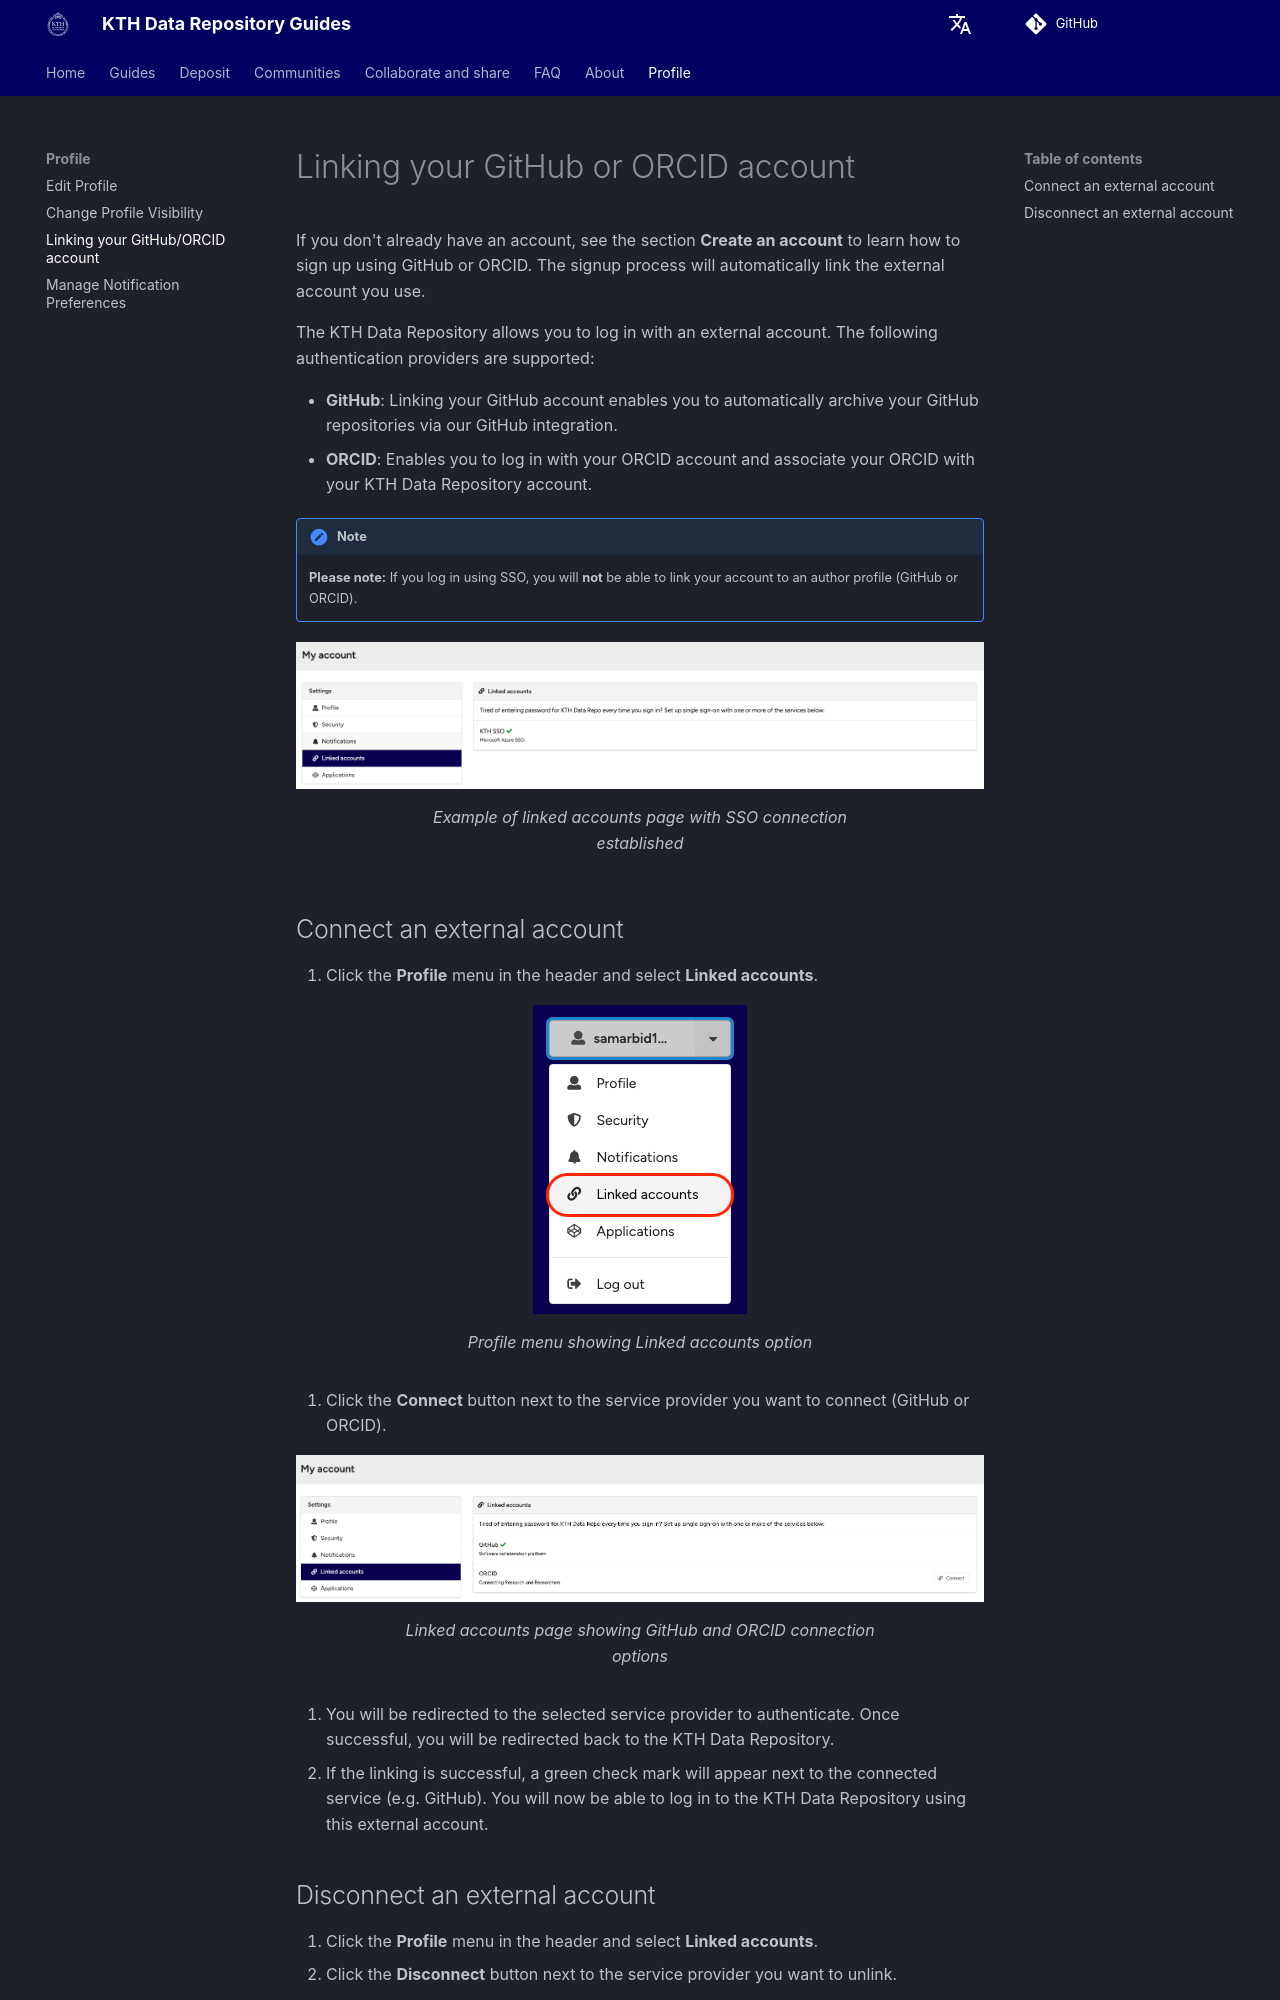

repository: KTH-Library/docs-kth-rdm · page: profile/link_external_accounts/index.html · generator: mkdocs

# Linking your GitHub or ORCID account

If you don't already have an account, see the section **Create an account** to learn how to sign up using GitHub or ORCID. The signup process will automatically link the external account you use.

The KTH Data Repository allows you to log in with an external account. The following authentication providers are supported:

- **GitHub**: Linking your GitHub account enables you to automatically archive your GitHub repositories via our GitHub integration.
- **ORCID**: Enables you to log in with your ORCID account and associate your ORCID with your KTH Data Repository account.
!!! note
    **Please note:** If you log in using SSO, you will **not** be able to link your account to an author profile (GitHub or ORCID).

<figure markdown="span">
![Linked accounts page showing SSO connection](assets/images/linked_accounts_sso.png){ loading=lazy }
<figcaption>Example of linked accounts page with SSO connection established</figcaption>
</figure>

## Connect an external account

1. Click the **Profile** menu in the header and select **Linked accounts**.

<figure markdown="span">
![Profile menu with Linked accounts option](assets/images/linked_account_menu.png){ loading=lazy }
<figcaption>Profile menu showing Linked accounts option</figcaption>
</figure>
2. Click the **Connect** button next to the service provider you want to connect (GitHub or ORCID).

<figure markdown="span">
![Linked accounts page with GitHub and ORCID options](assets/images/linked_accounts_gh_orcid.png){ loading=lazy }
<figcaption>Linked accounts page showing GitHub and ORCID connection options</figcaption>
</figure>
3. You will be redirected to the selected service provider to authenticate. Once successful, you will be redirected back to the KTH Data Repository.
4. If the linking is successful, a green check mark will appear next to the connected service (e.g. GitHub). You will now be able to log in to the KTH Data Repository using this external account.
